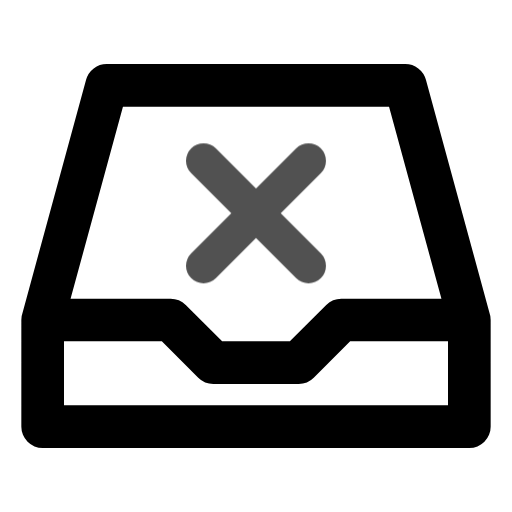
t = 0.00 s
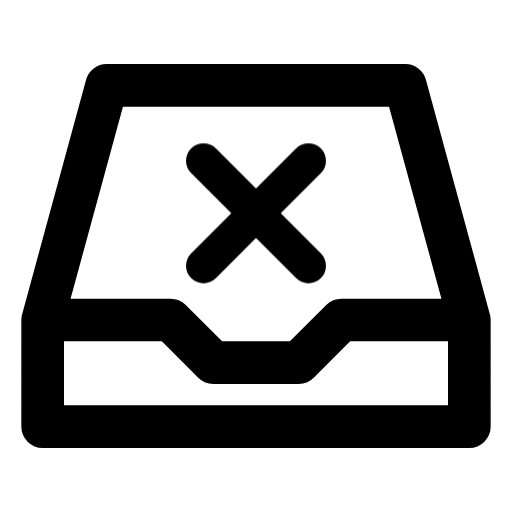
t = 0.80 s
t = 1.09 s: frame unchanged from t = 0.80 s, image omitted
t = 1.74 s: frame unchanged from t = 0.80 s, image omitted
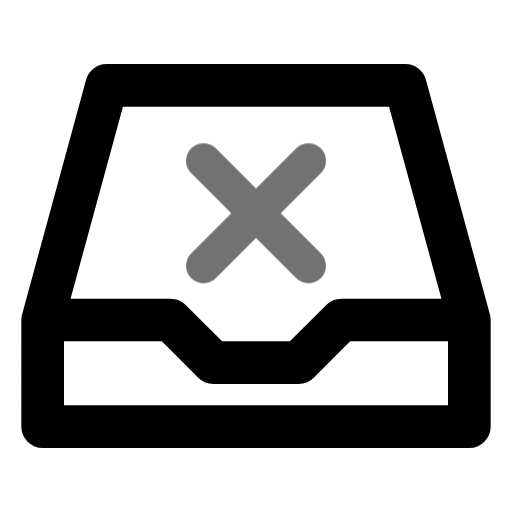
t = 2.26 s
t = 3.05 s: frame unchanged from t = 0.80 s, image omitted

The animated SVG that drew these frames (rendered in a browser with its animation timeline set to each time). Animation: 1 CSS @keyframes rule; one cycle of 3.45 s, repeats indefinitely.

<svg xmlns="http://www.w3.org/2000/svg" width="24" height="24" fill="none" stroke="currentColor" stroke-linecap="round" stroke-linejoin="round" stroke-width="2" viewBox="0 0 24 24">
    <!-- Generated by scripts/icon-expansion/generate.mjs -->
    <style>
        @media (prefers-reduced-motion: no-preference) {
            @keyframes ira-exp-pulse { 0%, 100% { opacity: 1; } 22% { opacity: .45; } 40% { opacity: 1; } }
            [data-ira-motion="inbox-rejected"] { transform-box: fill-box; transform-origin: center; animation: ira-exp-pulse 2.65s ease-in-out -0.8s infinite; }
        }
    </style>
    <path d="M2 15l3-11h14l3 11v5H2zm0 0h6l2 2h4l2-2h6"/>
    <g data-ira-motion="inbox-rejected"><g transform="translate(12 10) scale(0.82)"><path d="M-3-3l6 6m0-6-6 6"/></g></g>
</svg>
